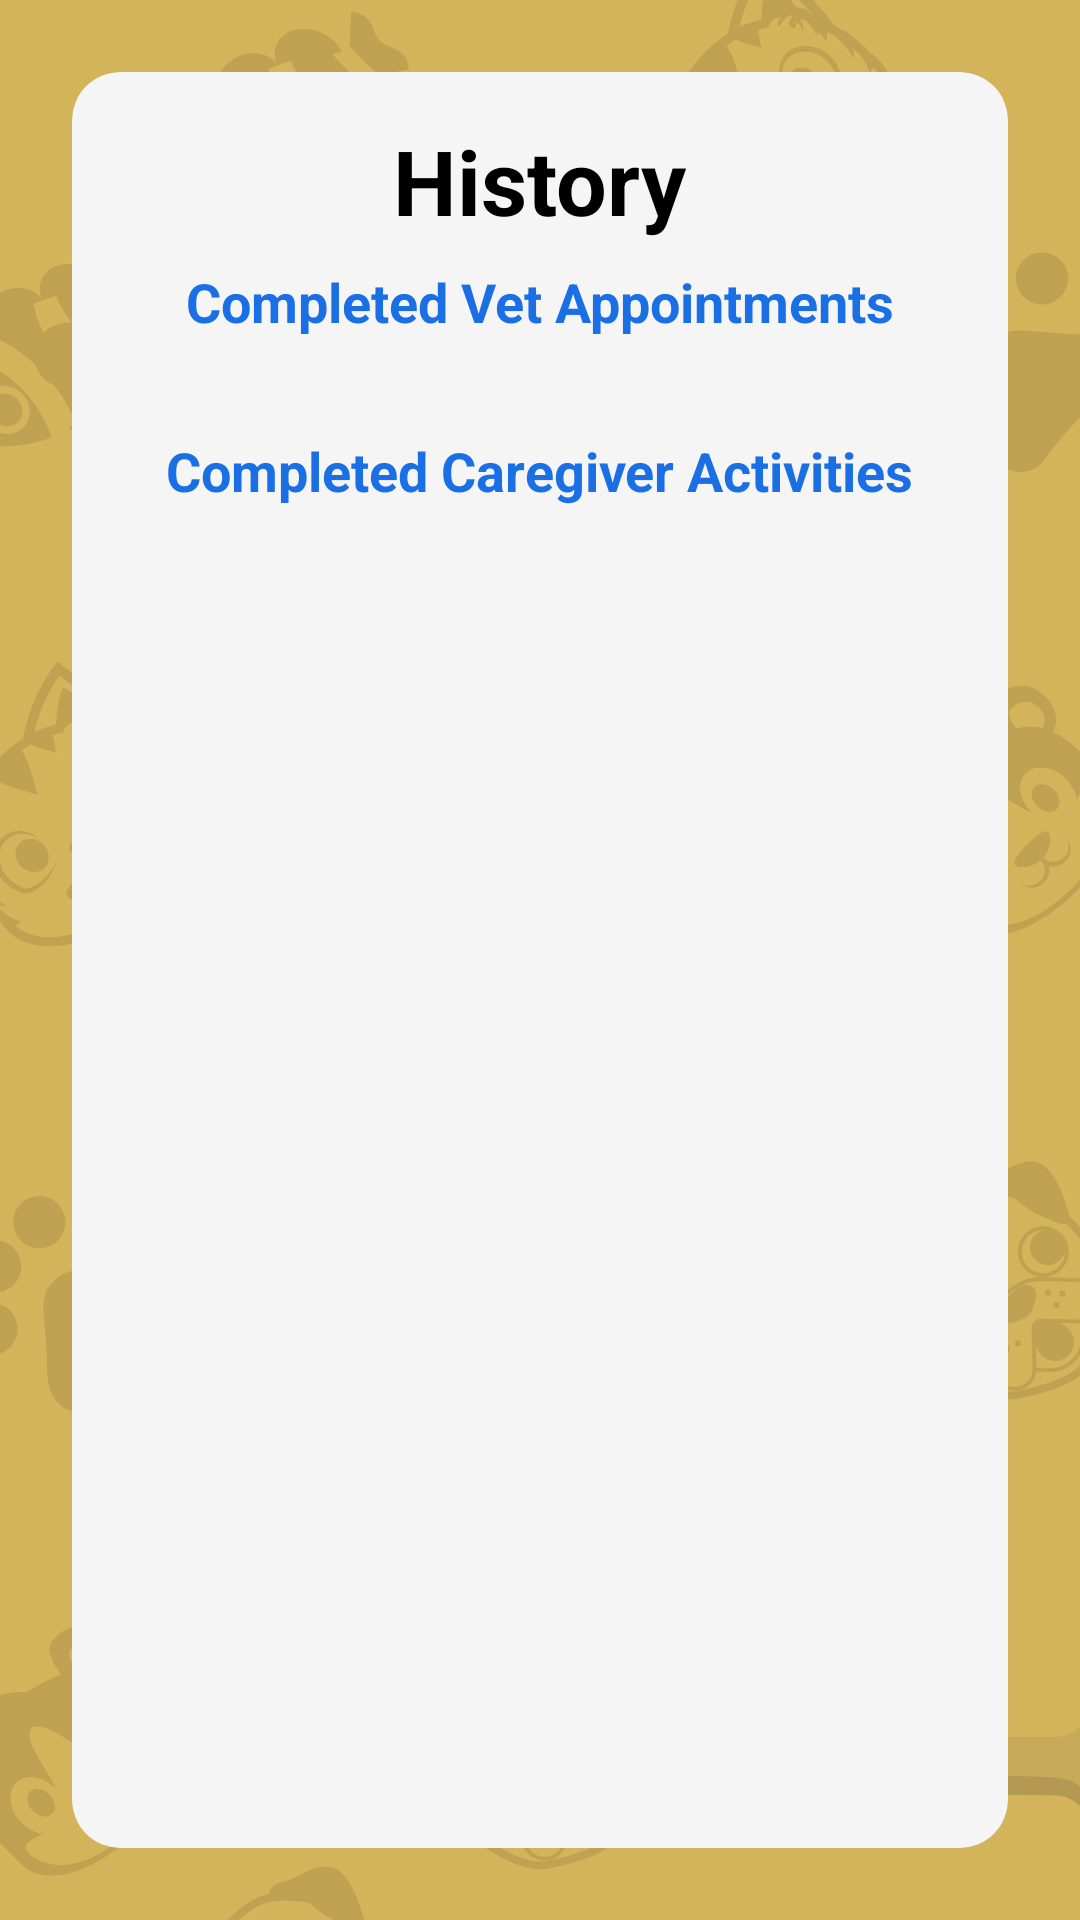

Produce the Android XML layout that renders to this screen, including the resource entries it uses.
<!-- AndroidManifest.xml: application theme Theme.PetCare -->
<!-- res/layout/history_ui.xml -->
<?xml version="1.0" encoding="utf-8"?>
<androidx.drawerlayout.widget.DrawerLayout xmlns:android="http://schemas.android.com/apk/res/android"
    xmlns:app="http://schemas.android.com/apk/res-auto"
    xmlns:tools="http://schemas.android.com/tools"
    android:id="@+id/drawer_layout"
    android:layout_width="match_parent"
    android:layout_height="match_parent"
    tools:context=".HistoryActivity"
    tools:openDrawer="start">

    
    <FrameLayout
        android:layout_width="match_parent"
        android:layout_height="match_parent">

        
        <ImageView
            android:layout_width="match_parent"
            android:layout_height="match_parent"
            android:scaleType="centerCrop"
            android:src="@drawable/login_page"
            android:contentDescription="Background image of animals" />

        
        <androidx.cardview.widget.CardView
            android:layout_width="match_parent"
            android:layout_height="match_parent"
            android:layout_gravity="center"
            android:layout_marginHorizontal="24dp"
            android:layout_marginTop="24dp"
            android:layout_marginBottom="24dp"
            app:cardCornerRadius="16dp"
            app:cardElevation="8dp"
            android:backgroundTint="#F5F5F5">

            <ScrollView
                android:layout_width="match_parent"
                android:layout_height="match_parent"
                android:padding="16dp">

                <LinearLayout
                    android:layout_width="match_parent"
                    android:layout_height="wrap_content"
                    android:orientation="vertical">

                    <TextView
                        android:id="@+id/toolbar_title"
                        android:layout_width="wrap_content"
                        android:layout_height="wrap_content"
                        android:layout_gravity="center_horizontal"
                        android:text="History"
                        android:textColor="@color/black"
                        android:textSize="30sp"
                        android:textStyle="bold" />

                    
                    <TextView
                        android:id="@+id/vet_history_title"
                        android:layout_width="wrap_content"
                        android:layout_height="wrap_content"
                        android:layout_gravity="center_horizontal"
                        android:layout_marginTop="8dp"
                        android:layout_marginBottom="8dp"
                        android:text="Completed Vet Appointments"
                        android:textColor="#1B6FE4"
                        android:textSize="18sp"
                        android:textStyle="bold" />

                    <androidx.recyclerview.widget.RecyclerView
                        android:id="@+id/vet_appointments_recycler_view"
                        android:layout_width="match_parent"
                        android:layout_height="wrap_content"
                        android:layout_marginBottom="24dp"
                        tools:itemCount="3"
                        tools:listitem="@layout/history_item" />

                    
                    <TextView
                        android:id="@+id/caregiver_history_title"
                        android:layout_width="wrap_content"
                        android:layout_height="wrap_content"
                        android:layout_gravity="center_horizontal"
                        android:layout_marginBottom="8dp"
                        android:text="Completed Caregiver Activities"
                        android:textColor="#1B6FE4"
                        android:textSize="18sp"
                        android:textStyle="bold" />

                    <androidx.recyclerview.widget.RecyclerView
                        android:id="@+id/caregiver_activities_recycler_view"
                        android:layout_width="match_parent"
                        android:layout_height="wrap_content"
                        tools:itemCount="3"
                        tools:listitem="@layout/history_item" />
                </LinearLayout>
            </ScrollView>
        </androidx.cardview.widget.CardView>
    </FrameLayout>

</androidx.drawerlayout.widget.DrawerLayout>
<!-- res/layout/history_item.xml (included above) -->
<?xml version="1.0" encoding="utf-8"?>
<androidx.cardview.widget.CardView xmlns:android="http://schemas.android.com/apk/res/android"
    xmlns:app="http://schemas.android.com/apk/res-auto"
    android:layout_width="match_parent"
    android:layout_height="wrap_content"
    android:layout_marginVertical="8dp"
    app:cardCornerRadius="12dp"
    app:cardElevation="4dp">

    <LinearLayout
        android:layout_width="match_parent"
        android:layout_height="wrap_content"
        android:orientation="vertical"
        android:padding="16dp"
        android:background="#E0E0E0">

        <TextView
            android:id="@+id/history_item_title"
            android:layout_width="wrap_content"
            android:layout_height="wrap_content"
            android:text="Vet Appointment"
            android:textColor="#1B6FE4"
            android:textSize="16sp"
            android:textStyle="bold" />

        <TextView
            android:id="@+id/history_item_details"
            android:layout_width="wrap_content"
            android:layout_height="wrap_content"
            android:layout_marginTop="4dp"
            android:text="Details: Pet Type"
            android:textColor="#333333"
            android:textSize="14sp" />

        <TextView
            android:id="@+id/history_item_date"
            android:layout_width="wrap_content"
            android:layout_height="wrap_content"
            android:layout_marginTop="4dp"
            android:text="Date: 2023-10-26"
            android:textColor="#333333"
            android:textSize="14sp" />

        <TextView
            android:id="@+id/history_item_status"
            android:layout_width="wrap_content"
            android:layout_height="wrap_content"
            android:layout_marginTop="4dp"
            android:text="Status: Completed"
            android:textColor="#4CAF50"
            android:textSize="14sp"
            android:textStyle="bold" />

    </LinearLayout>
</androidx.cardview.widget.CardView>
<!-- resources referenced by this layout -->
<resources>
  <color name="black">#FF000000</color>
  <!-- drawable login_page: jpg bitmap (drawable, 335948 bytes) -->
</resources>
